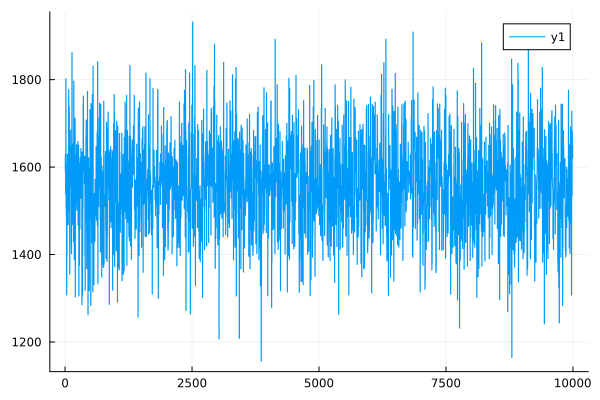

The file beside this chart, header and first rows:
0	1590.7727793850688
1	1591
2	1591
3	1591
4	1591
5	1629
6	1629
7	1629
8	1629
9	1629
10	1539
11	1539
12	1539
13	1539
14	1539
15	1802
16	1802
17	1802
18	1802
19	1802
20	1507
21	1507
22	1507
23	1507
24	1507
25	1488
26	1488
27	1488
28	1488
29	1488
30	1307
31	1307
32	1307
33	1307
34	1307
35	1398
36	1398
37	1398
38	1398
39	1398
40	1607
41	1607
42	1607
43	1607
44	1607
45	1630
46	1630
47	1630
48	1630
49	1630
50	1490
51	1490
52	1490
53	1490
54	1490
55	1587
56	1587
57	1587
58	1587
59	1587
60	1468
... 9,940 more rows
